Labelled photos from "data", an image-classification folder in SHYAKA-Aime/crop-classification-mlops. The possible labels are: cotton, maize, rice, soyabean, wheat.

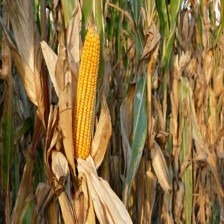
Label: maize

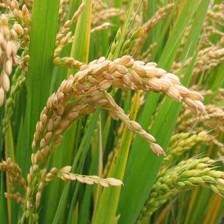
Label: rice

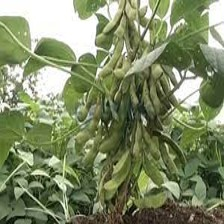
Label: soyabean

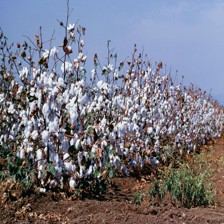
Label: cotton

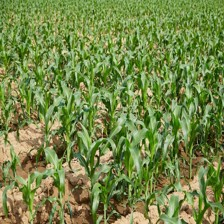
Label: maize

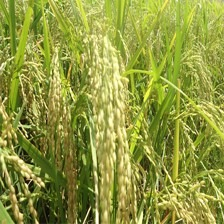
Label: rice
